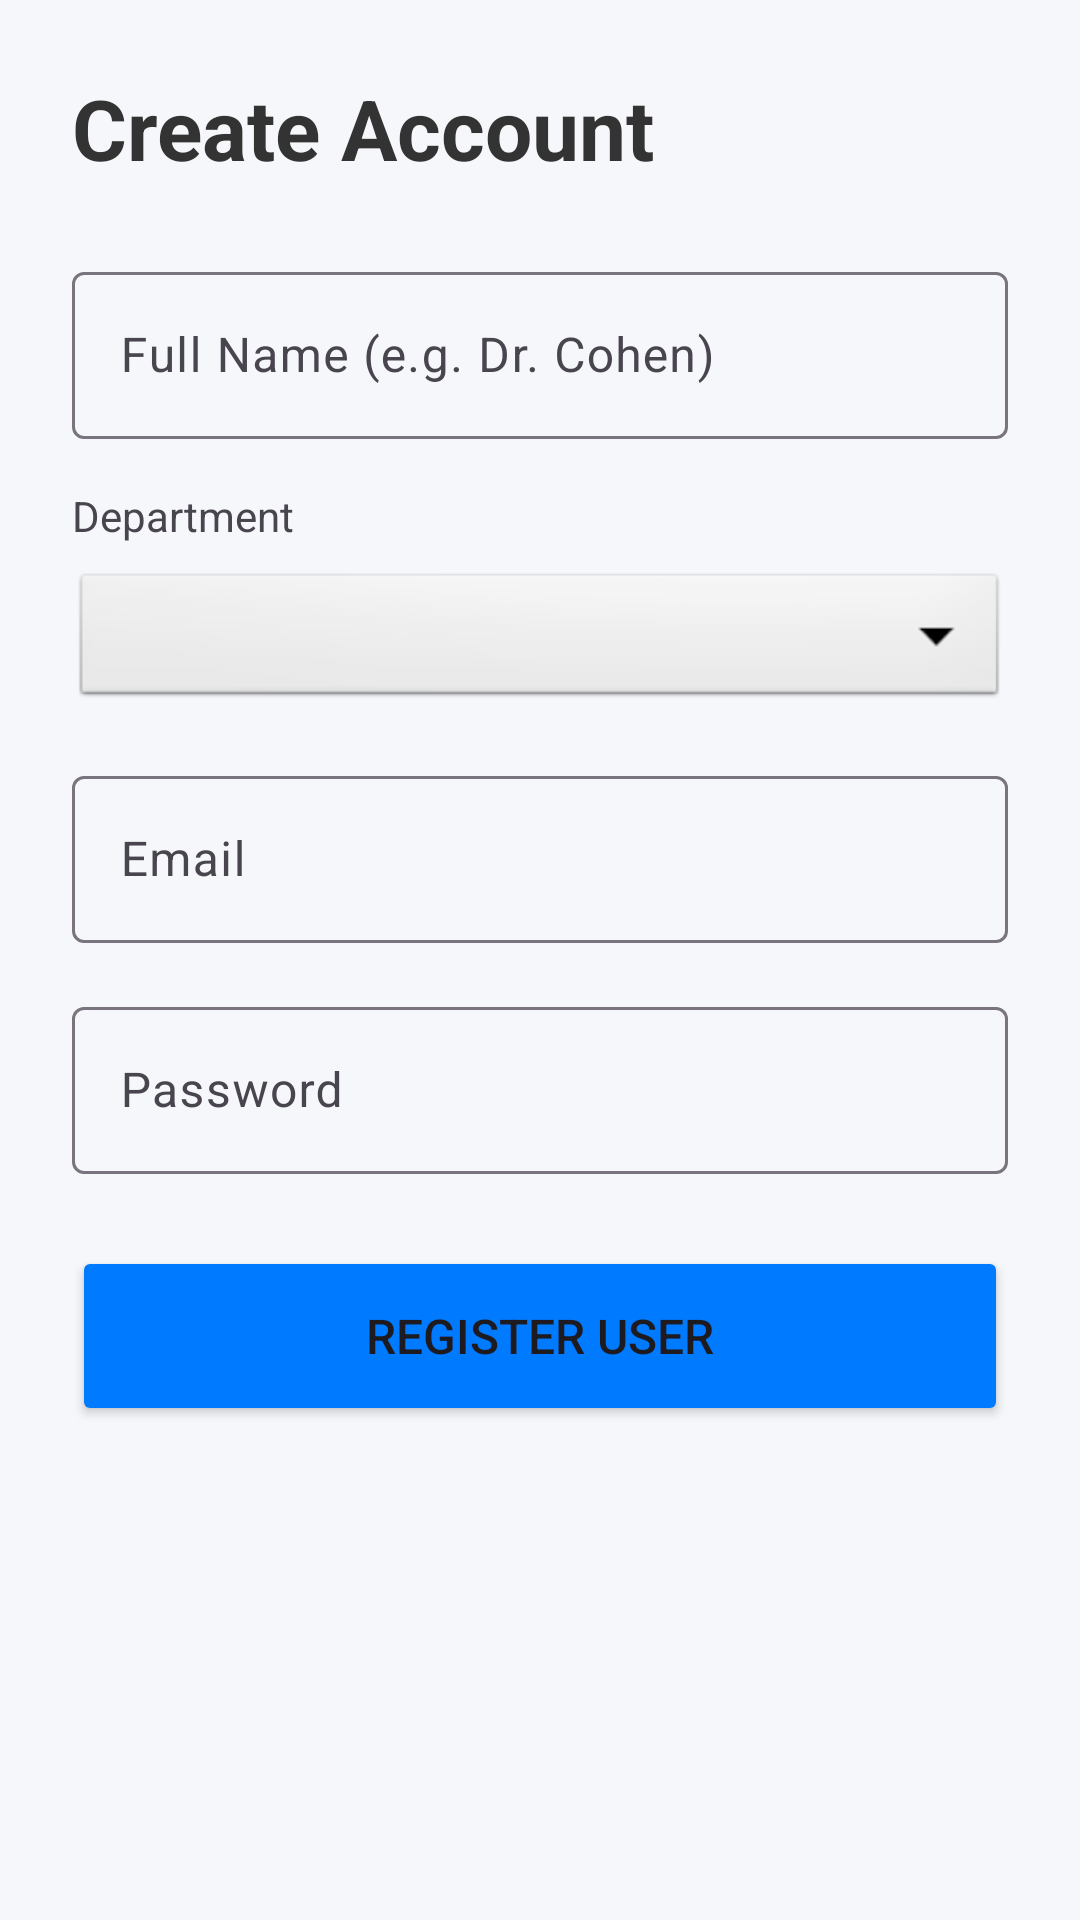

Write the Android layout XML for this screen, with the resource values it uses.
<!-- AndroidManifest.xml: application theme Theme.ShiftSync -->
<!-- res/layout/activity_register.xml -->
<?xml version="1.0" encoding="utf-8"?>
<ScrollView xmlns:android="http://schemas.android.com/apk/res/android"
    xmlns:app="http://schemas.android.com/apk/res-auto"
    android:layout_width="match_parent"
    android:layout_height="match_parent"
    android:background="#F5F7FA"
    android:padding="24dp">

    <LinearLayout
        android:layout_width="match_parent"
        android:layout_height="wrap_content"
        android:orientation="vertical">

        <TextView
            android:layout_width="wrap_content"
            android:layout_height="wrap_content"
            android:layout_marginBottom="24dp"
            android:text="Create Account"
            android:textColor="#333333"
            android:textSize="28sp"
            android:textStyle="bold" />

        <com.google.android.material.textfield.TextInputLayout
            android:layout_width="match_parent"
            android:layout_height="wrap_content"
            android:layout_marginBottom="16dp"
            android:hint="Full Name (e.g. Dr. Cohen)">

            <com.google.android.material.textfield.TextInputEditText
                android:id="@+id/regNameInput"
                android:layout_width="match_parent"
                android:layout_height="wrap_content" />
        </com.google.android.material.textfield.TextInputLayout>

        <TextView
            android:layout_width="wrap_content"
            android:layout_height="wrap_content"
            android:text="Department"
            android:layout_marginBottom="8dp"/>

        <Spinner
            android:id="@+id/departmentSpinner"
            android:layout_width="match_parent"
            android:layout_height="48dp"
            android:layout_marginBottom="16dp"
            android:background="@android:drawable/btn_dropdown" />

        <com.google.android.material.textfield.TextInputLayout
            android:layout_width="match_parent"
            android:layout_height="wrap_content"
            android:layout_marginBottom="16dp"
            android:hint="Email">

            <com.google.android.material.textfield.TextInputEditText
                android:id="@+id/regEmailInput"
                android:layout_width="match_parent"
                android:layout_height="wrap_content"
                android:inputType="textEmailAddress" />
        </com.google.android.material.textfield.TextInputLayout>

        <com.google.android.material.textfield.TextInputLayout
            android:layout_width="match_parent"
            android:layout_height="wrap_content"
            android:layout_marginBottom="24dp"
            android:hint="Password">

            <com.google.android.material.textfield.TextInputEditText
                android:id="@+id/regPassInput"
                android:layout_width="match_parent"
                android:layout_height="wrap_content"
                android:inputType="textPassword" />
        </com.google.android.material.textfield.TextInputLayout>

        <Button
            android:id="@+id/registerButton"
            android:layout_width="match_parent"
            android:layout_height="60dp"
            android:backgroundTint="#007AFF"
            android:text="Register User"
            android:textSize="16sp" />

    </LinearLayout>
</ScrollView>
<!-- resources referenced by this layout -->
<resources>
  <style name="Theme.ShiftSync" parent="Base.Theme.ShiftSync" />
  <style name="Base.Theme.ShiftSync" parent="Theme.Material3.DayNight.NoActionBar">
          
          
      </style>
</resources>
